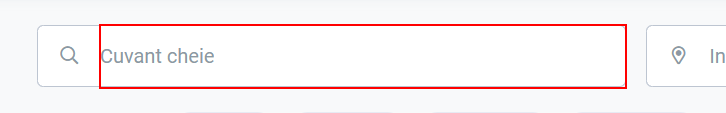
Task: Proiect final UiPath RPA
Workflow: SearchJobs

Step 1: type [jobToSearch] into the text box

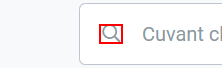
Step 2: Find Element 'I' on the text in window 'Locuri de munca: 136952 Joburi • Ianuarie 2023 | Bestjobs.eu' (chrome.exe)

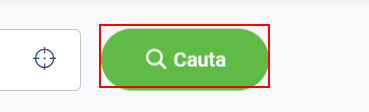
Step 3: click on the button

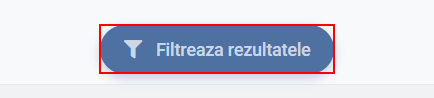
Step 4: Find Element 'I' on the button 'Filtreaza rezultatele' in window 'Locuri de munca: 136952 Joburi • Ianuarie 2023 | Bestjobs.eu' (chrome.exe)

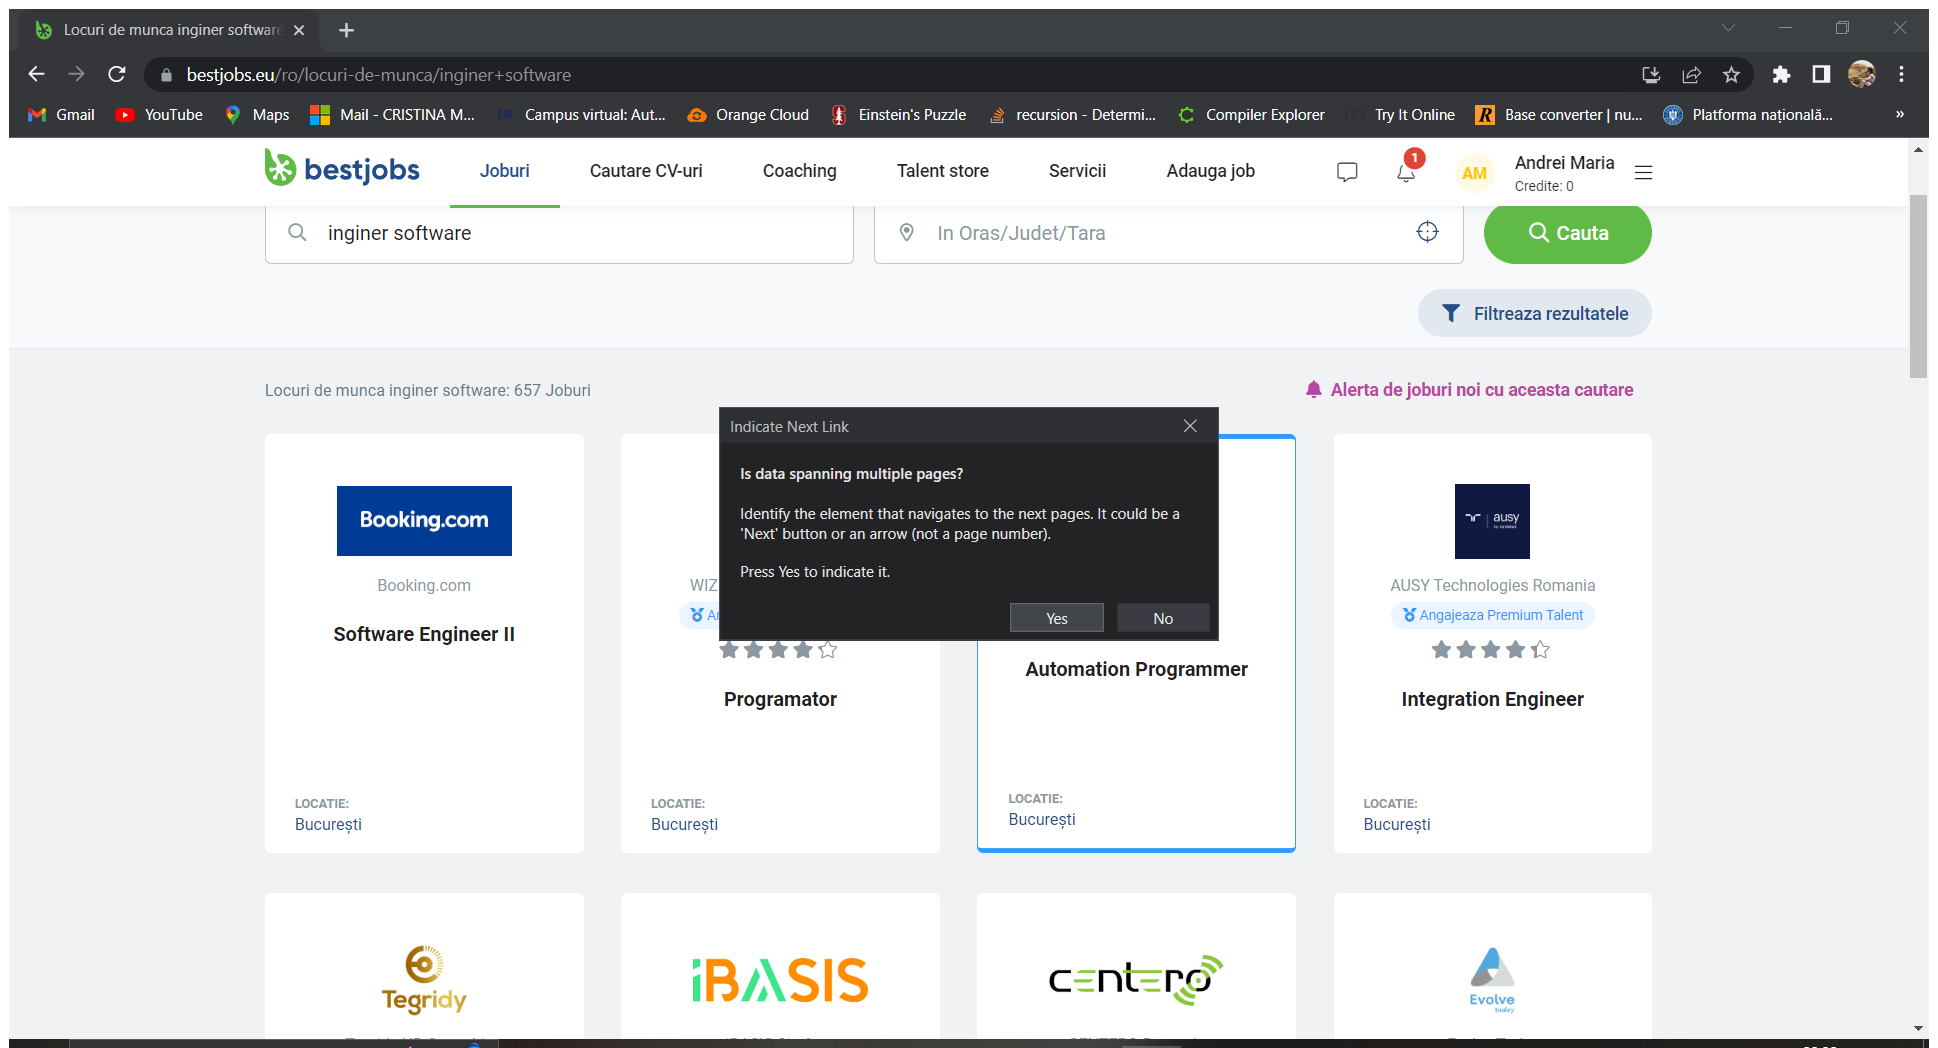
Step 5: Attach Browser 'Locuridem Page' in window 'Locuri de munca inginer software: 657 Joburi • Ianuarie 2023 | Bestjobs.eu' (chrome.exe)

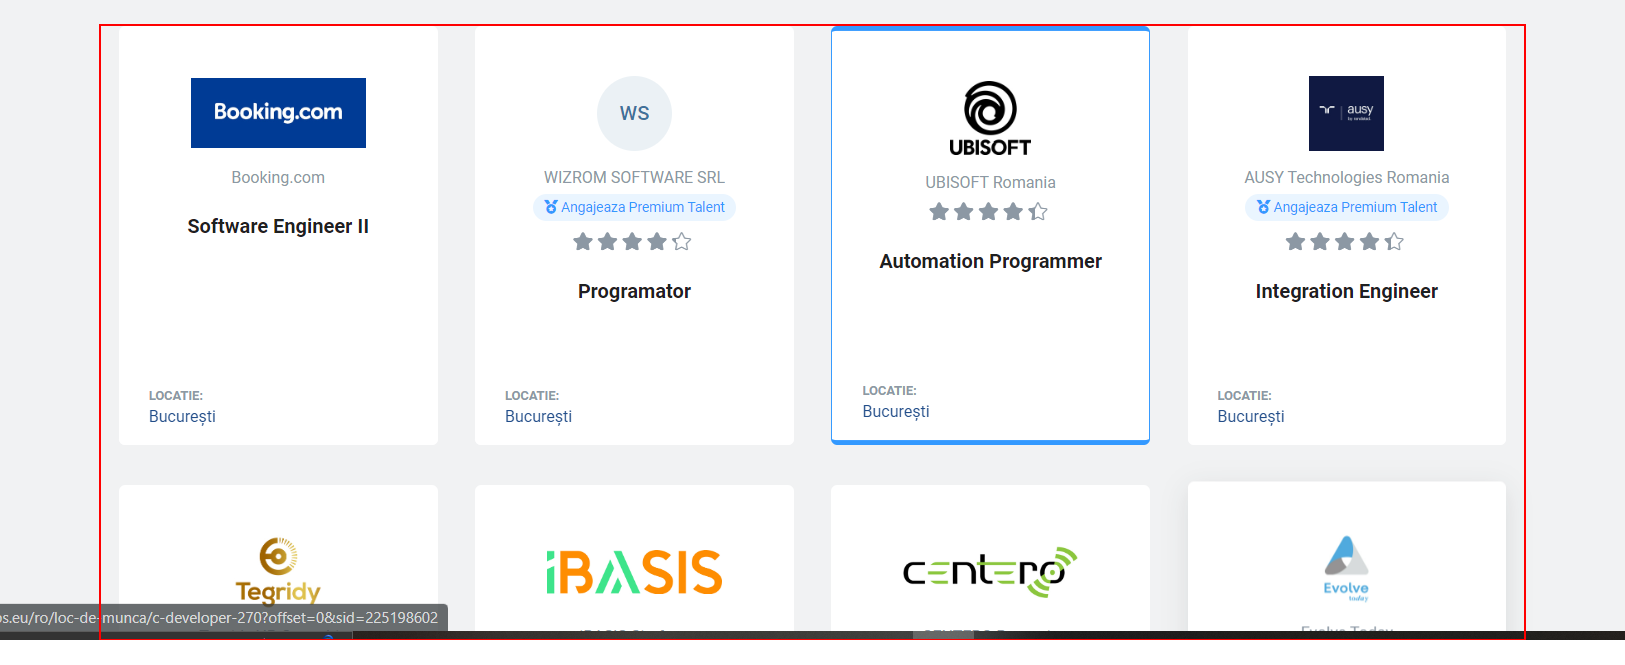
Step 6: get-text from the element